Run: headless pygame with SDL's dummy video driver; simulated clock (each Clock.tick advances the game by its frame time, no real sleeping); random seed 0; keys injected as events and as key.get_pressed() state; no mouse input.
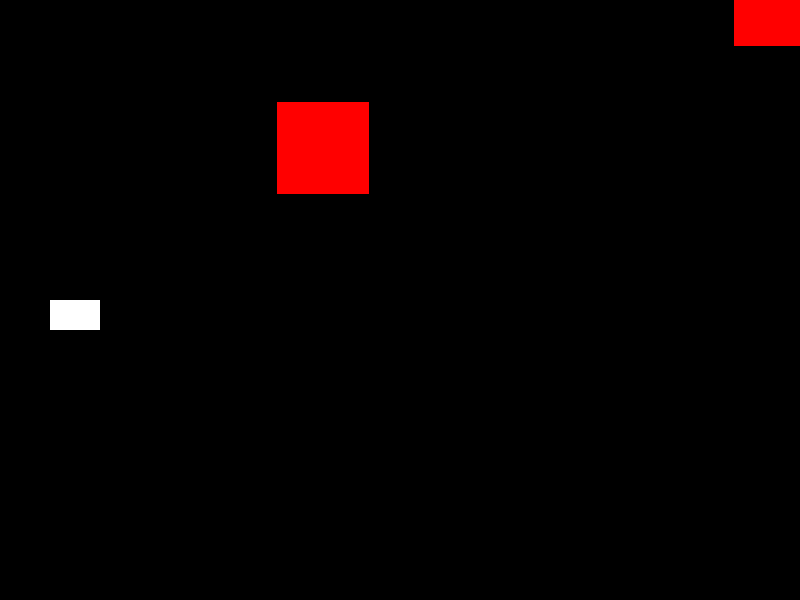
Frame 1 of 4 · flips 1–60 · no input
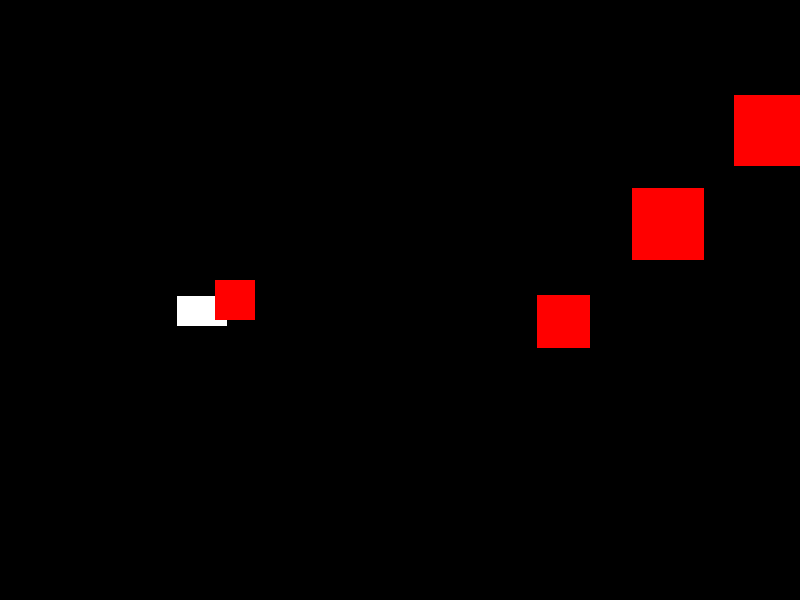
Frame 2 of 4 · flips 61–180 · tapped SPACE, RETURN · held RIGHT (→), D
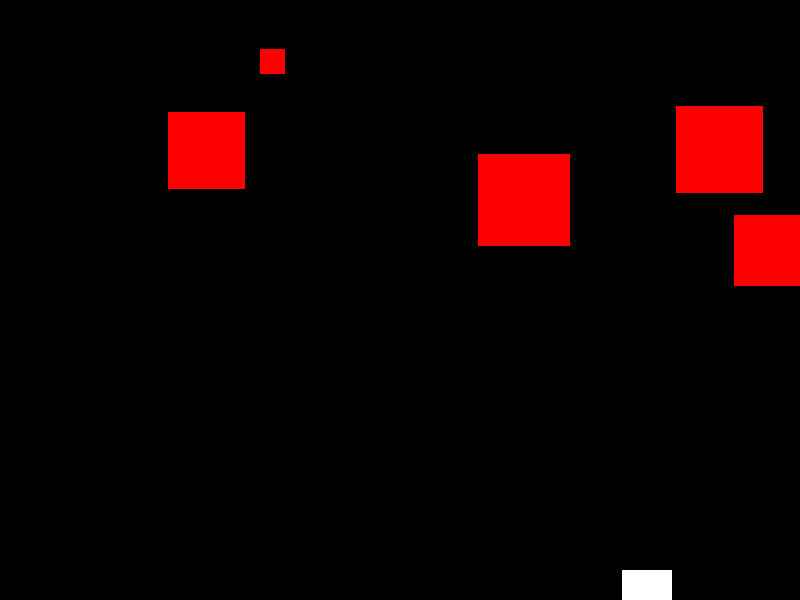
Frame 3 of 4 · flips 181–300 · held DOWN (↓), S
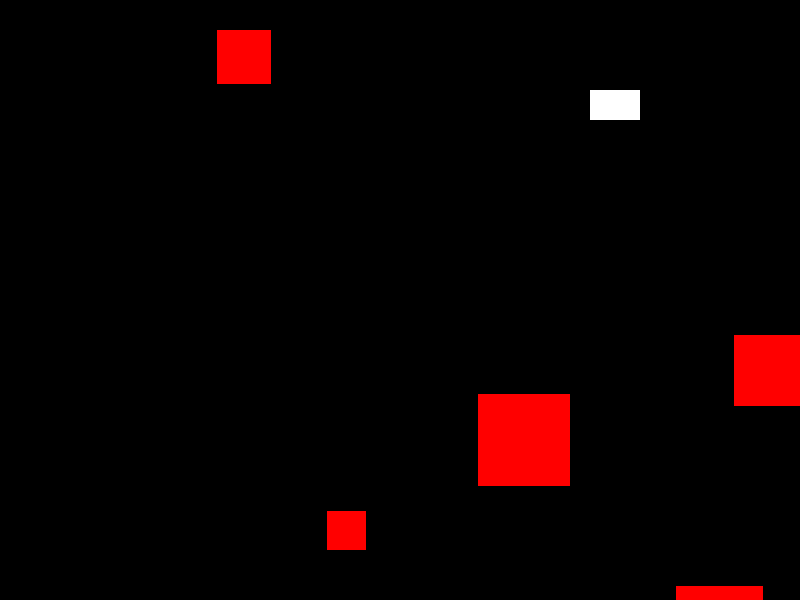
Frame 4 of 4 · flips 301–420 · held LEFT (←), A, UP (↑), W

The pygame program that drew these frames:

import pygame
import random
import math

# Initialize Pygame
pygame.init()

# Set up the game window
WINDOW_WIDTH = 800
WINDOW_HEIGHT = 600
window = pygame.display.set_mode((WINDOW_WIDTH, WINDOW_HEIGHT))
pygame.display.set_caption("Spaceship Sidescroller")

class Spaceship(pygame.sprite.Sprite):
    def __init__(self):
        super().__init__()
        self.image = pygame.Surface((50, 30))
        self.image.fill((255, 255, 255))
        self.rect = self.image.get_rect()
        self.rect.x = 50
        self.rect.y = WINDOW_HEIGHT // 2
        self.speed_x = 0
        self.speed_y = 0
        self.acceleration = 0.25
        self.max_speed = 5
        self.mass = 50
    
    def apply_gravity(self, gravity_object):
        G = 0.1  # Gravitational constant (adjust this value to change the strength of gravity)
        dx = gravity_object.rect.x - self.rect.x
        dy = gravity_object.rect.y - self.rect.y
        distance = math.hypot(dx, dy)
        force = G * self.mass * gravity_object.mass / distance**2
        force_x = force * dx / distance
        force_y = force * dy / distance
        self.speed_x += force_x
        self.speed_y += force_y

    def update(self):
        # Apply gravity
        #self.speed_y += 0.3

        # Update speed with acceleration
        keys = pygame.key.get_pressed()
        if keys[pygame.K_w]:
            self.speed_y = max(-self.max_speed, self.speed_y - self.acceleration)
        if keys[pygame.K_s]:
            self.speed_y = min(self.max_speed, self.speed_y + self.acceleration)

        # Update position
        self.rect.x += self.speed_x
        self.rect.y += self.speed_y

        # Update speed (friction)
        self.speed_x = 0.999*self.speed_x
        self.speed_y = 0.999*self.speed_y

        # Wrap around the side walls
        if self.rect.left < 0:
            self.rect.right = WINDOW_WIDTH
        elif self.rect.right > WINDOW_WIDTH:
            self.rect.left = 0

        # Keep the spaceship on the screen
        self.rect.x = max(0, min(WINDOW_WIDTH - self.rect.width, self.rect.x))
        self.rect.y = max(0, min(WINDOW_HEIGHT - self.rect.height, self.rect.y))

        import random

class GravityObject(pygame.sprite.Sprite):
    def __init__(self):
        super().__init__()
        size = random.randint(20,100)
        self.image = pygame.Surface((size, size))
        self.image.fill((255, 0, 0))
        self.rect = self.image.get_rect()
        self.rect.y = -50
        self.rect.x = random.randint(50, WINDOW_WIDTH - 50)
        self.speed_y = random.randint(1,20)
        self.mass = size

    def update(self):
        self.rect.y += self.speed_y
        if self.rect.top > WINDOW_HEIGHT:
            self.kill()
        # Collision avoidance
        #colliding_objects = pygame.sprite.spritecollide(self, self.gravity_objects, False)
        #while colliding_objects:
        #    self.rect.x = random.randint(50, WINDOW_WIDTH - 50)
        #    self.rect.y = -50
        #    colliding_objects = pygame.sprite.spritecollide(self, self.gravity_objects, False)


# Create the player and gravity objects
player = Spaceship()
gravity_objects = pygame.sprite.Group()

# Game loop
running = True
clock = pygame.time.Clock()
while running:
    # Handle events
    for event in pygame.event.get():
        if event.type == pygame.QUIT:
            running = False
        elif event.type == pygame.KEYDOWN:
            if event.key == pygame.K_ESCAPE:
                running = False

    # Spawn new gravity objects
    if len(gravity_objects) < 5 and random.random() < 0.07:
        gravity_object = GravityObject()
        gravity_objects.add(gravity_object)

    # Update the player and gravity objects
    for gravity_object in gravity_objects:
        #gravity_object.update(gravity_objects)
        player.apply_gravity(gravity_object)
    player.update()
    gravity_objects.update()
    
    # Clear the window
    window.fill((0, 0, 0))

    # Draw the player and gravity objects
    window.blit(player.image, player.rect)
    for gravity_object in gravity_objects:
        window.blit(gravity_object.image, gravity_object.rect)

    # Update the display
    pygame.display.flip()

    # Limit the frame rate
    clock.tick(60)

# Quit Pygame
pygame.quit()
